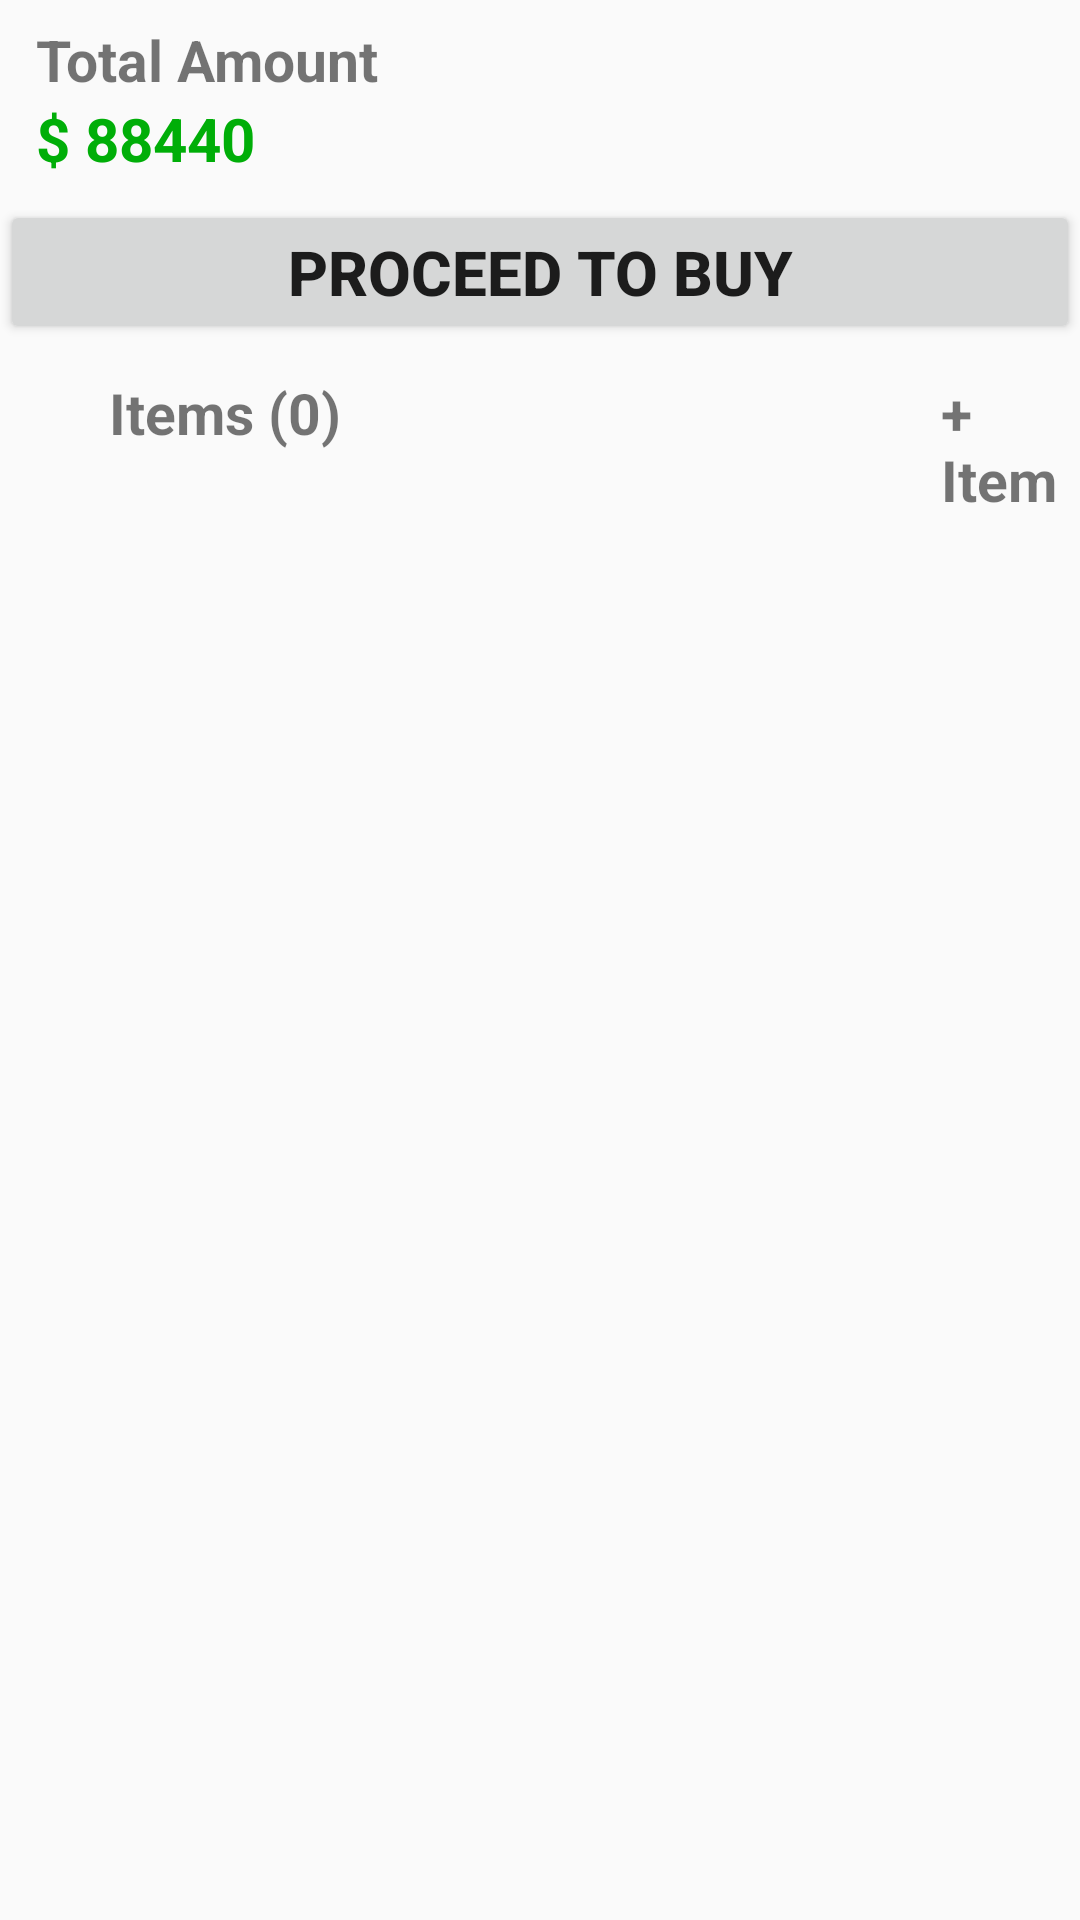

Here is an Android app screen rendered from its layout file. Give the layout XML and the strings, colors and styles it references.
<!-- AndroidManifest.xml: application theme Theme.InventoryManager -->
<!-- res/layout/cart.xml -->
<?xml version="1.0" encoding="utf-8"?>
<LinearLayout xmlns:android="http://schemas.android.com/apk/res/android"
    xmlns:tools="http://schemas.android.com/tools"
    android:id="@+id/main"
    android:layout_width="match_parent"
    android:orientation="vertical"
    android:layout_height="match_parent"
    tools:context=".Activity.Cart">

        <LinearLayout
            android:layout_width="match_parent"
            android:layout_height="wrap_content"
            android:layout_marginLeft="5dp"
            android:orientation="horizontal">

            <LinearLayout
                android:layout_width="match_parent"
                android:layout_height="match_parent"
                android:layout_margin="7dp"
                android:orientation="vertical">
                <TextView
                    android:layout_width="wrap_content"
                    android:layout_height="wrap_content"
                    android:text="Total Amount"
                    android:textStyle="bold"
                    android:textSize="19dp"/>
                <TextView
                    android:layout_width="match_parent"
                    android:layout_height="wrap_content"
                    android:text="$ 88440"
                    android:id="@+id/totalAmount"
                    android:textColor="#00AE08"
                    android:textStyle="bold"
                    android:textSize="20dp"/>
            </LinearLayout>
        </LinearLayout>
        <Button
            android:layout_width="match_parent"
            android:layout_height="wrap_content"
            android:text="Proceed to Buy"
            android:autoSizeTextType="uniform"
            android:id="@+id/proceedtobuy"
            android:textStyle="bold"/>

    <LinearLayout
        android:layout_width="match_parent"
        android:layout_height="match_parent"
        android:layout_marginTop="10dp"
        android:orientation="vertical">

        <LinearLayout
            android:layout_width="match_parent"
            android:layout_height="wrap_content"
            android:layout_gravity="center"
            android:layout_marginLeft="5dp"
            android:orientation="horizontal">

            <TextView
                android:id="@+id/totalItems"
                android:layout_width="wrap_content"
                android:layout_height="wrap_content"
                android:layout_marginLeft="29dp"
                android:text="Items (0)"
                android:textSize="19dp"
                android:textStyle="bold" />

            <TextView
                android:id="@+id/additem"
                android:layout_width="wrap_content"
                android:layout_height="wrap_content"
                android:layout_marginLeft="200dp"
                android:text="+ Item"
                android:textSize="19dp"
                android:textStyle="bold" />
        </LinearLayout>

        <androidx.recyclerview.widget.RecyclerView
            android:id="@+id/cartItems"
            android:layout_width="match_parent"
            android:layout_height="wrap_content" />

    </LinearLayout>

    <androidx.drawerlayout.widget.DrawerLayout
        android:layout_width="match_parent"
        android:layout_height="300dp"
        android:visibility="visible"

        />
</LinearLayout>
<!-- resources referenced by this layout -->
<resources>
  <style name="Theme.InventoryManager" parent="Base.Theme.InventoryManager" />
  <style name="Base.Theme.InventoryManager" parent="Theme.AppCompat.Light.NoActionBar">
          
          
      </style>
</resources>
